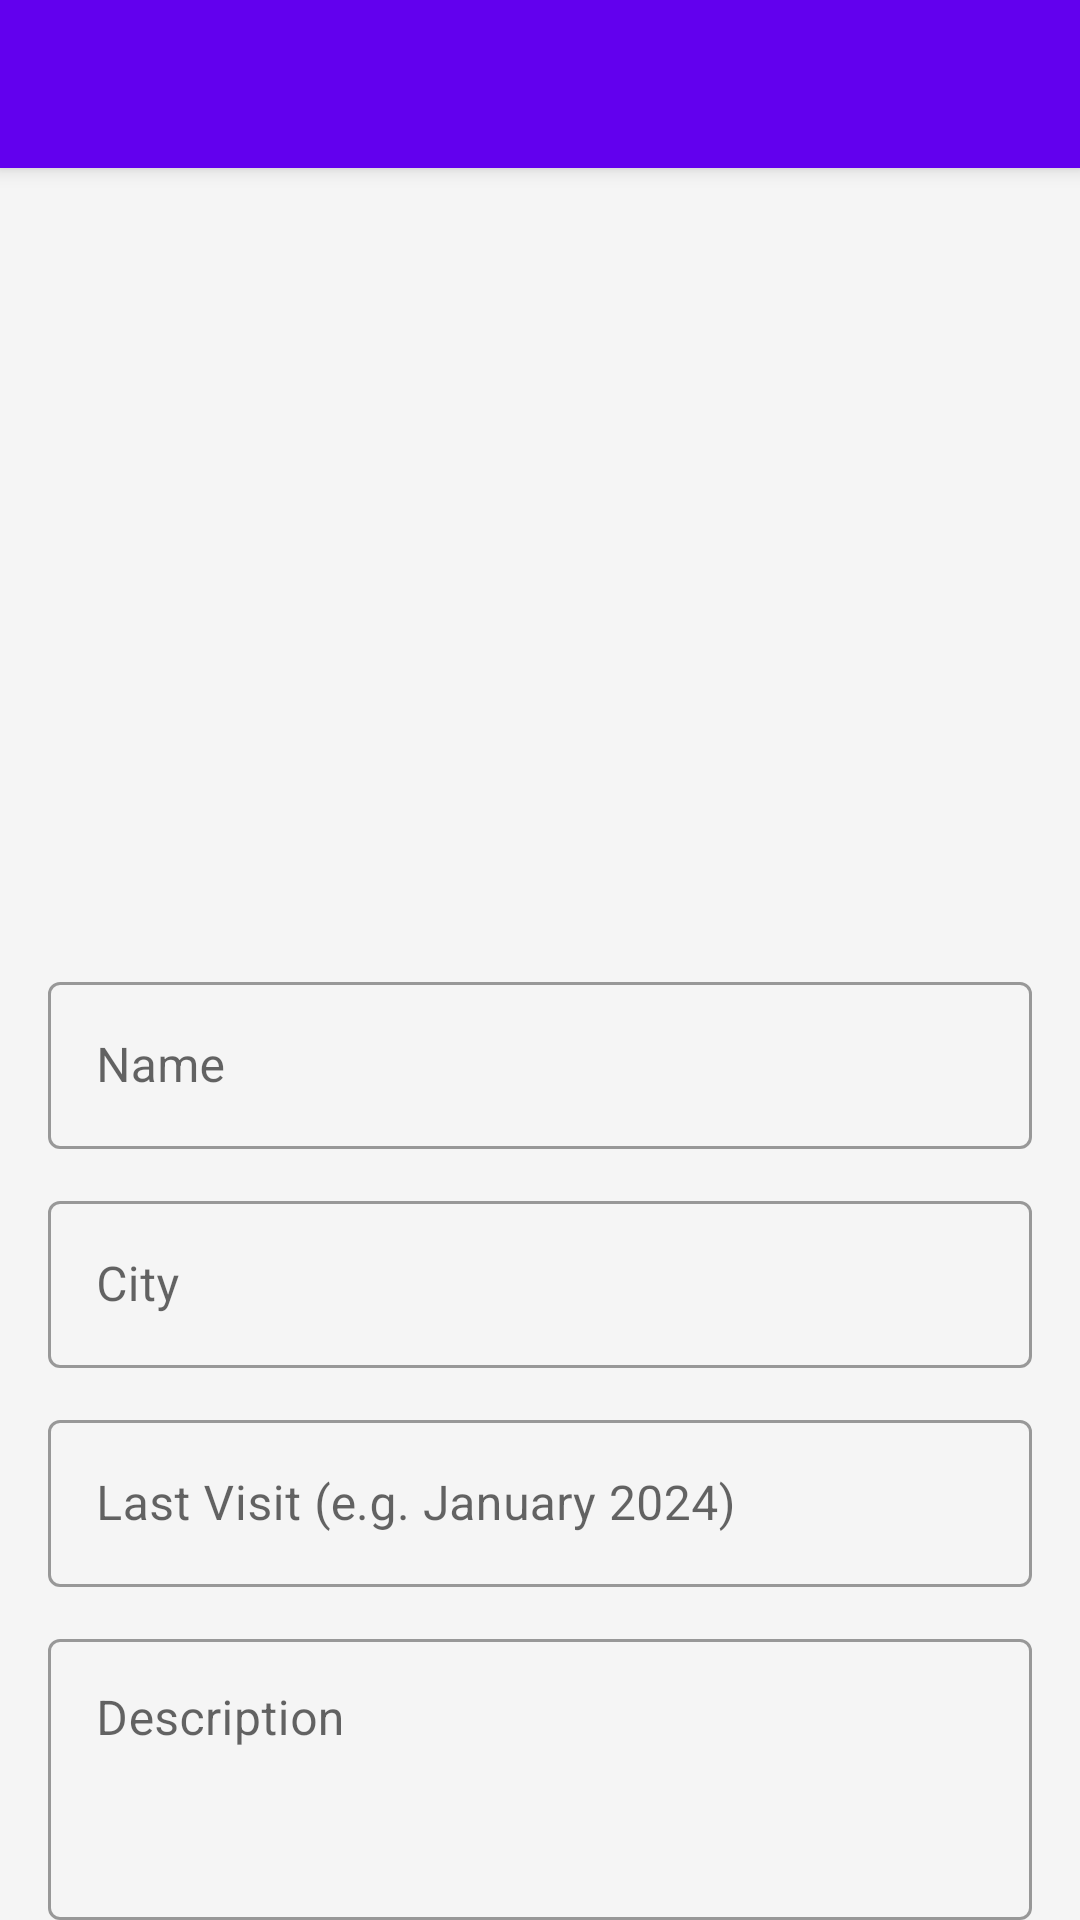

The Android layout XML behind this screen, and the referenced resources:
<!-- AndroidManifest.xml: application theme Theme.MydrawingappExtension -->
<!-- res/layout/activity_detail.xml -->
<?xml version="1.0" encoding="utf-8"?>
<androidx.coordinatorlayout.widget.CoordinatorLayout
    xmlns:android="http://schemas.android.com/apk/res/android"
    xmlns:app="http://schemas.android.com/apk/res-auto"
    android:id="@+id/coordinatorDetail"
    android:layout_width="match_parent"
    android:layout_height="match_parent"
    android:background="@color/background">

    <com.google.android.material.appbar.AppBarLayout
        android:layout_width="match_parent"
        android:layout_height="wrap_content"
        app:elevation="4dp">

        <androidx.appcompat.widget.Toolbar
            android:id="@+id/toolbarDetail"
            android:layout_width="match_parent"
            android:layout_height="?attr/actionBarSize"
            android:background="@color/colorPrimary"
            android:theme="@style/ThemeOverlay.AppCompat.Dark.ActionBar" />

    </com.google.android.material.appbar.AppBarLayout>

    <androidx.core.widget.NestedScrollView
        android:layout_width="match_parent"
        android:layout_height="match_parent"
        android:background="@color/background"
        app:layout_behavior="@string/appbar_scrolling_view_behavior">

        <LinearLayout
            android:layout_width="match_parent"
            android:layout_height="wrap_content"
            android:orientation="vertical">

            <ImageView
                android:id="@+id/imageDetail"
                android:layout_width="match_parent"
                android:layout_height="250dp"
                android:scaleType="centerCrop"
                android:contentDescription="@string/app_name" />

            <LinearLayout
                android:layout_width="match_parent"
                android:layout_height="wrap_content"
                android:orientation="vertical"
                android:padding="16dp">

                <com.google.android.material.textfield.TextInputLayout
                    android:id="@+id/tilName"
                    style="@style/Widget.MaterialComponents.TextInputLayout.OutlinedBox"
                    android:layout_width="match_parent"
                    android:layout_height="wrap_content"
                    android:layout_marginBottom="12dp"
                    android:hint="@string/hint_name">

                    <com.google.android.material.textfield.TextInputEditText
                        android:id="@+id/editTextName"
                        android:layout_width="match_parent"
                        android:layout_height="wrap_content"
                        android:inputType="textCapWords" />

                </com.google.android.material.textfield.TextInputLayout>

                <com.google.android.material.textfield.TextInputLayout
                    android:id="@+id/tilCity"
                    style="@style/Widget.MaterialComponents.TextInputLayout.OutlinedBox"
                    android:layout_width="match_parent"
                    android:layout_height="wrap_content"
                    android:layout_marginBottom="12dp"
                    android:hint="@string/hint_city">

                    <com.google.android.material.textfield.TextInputEditText
                        android:id="@+id/editTextCity"
                        android:layout_width="match_parent"
                        android:layout_height="wrap_content"
                        android:inputType="textCapWords" />

                </com.google.android.material.textfield.TextInputLayout>

                <com.google.android.material.textfield.TextInputLayout
                    android:id="@+id/tilLastVisit"
                    style="@style/Widget.MaterialComponents.TextInputLayout.OutlinedBox"
                    android:layout_width="match_parent"
                    android:layout_height="wrap_content"
                    android:layout_marginBottom="12dp"
                    android:hint="@string/hint_last_visit">

                    <com.google.android.material.textfield.TextInputEditText
                        android:id="@+id/editTextLastVisit"
                        android:layout_width="match_parent"
                        android:layout_height="wrap_content"
                        android:focusable="false"
                        android:focusableInTouchMode="false"
                        android:clickable="true"
                        android:cursorVisible="false" />

                </com.google.android.material.textfield.TextInputLayout>

                <com.google.android.material.textfield.TextInputLayout
                    android:id="@+id/tilDescription"
                    style="@style/Widget.MaterialComponents.TextInputLayout.OutlinedBox"
                    android:layout_width="match_parent"
                    android:layout_height="wrap_content"
                    android:layout_marginBottom="12dp"
                    android:hint="@string/hint_description">

                    <com.google.android.material.textfield.TextInputEditText
                        android:id="@+id/editTextDescription"
                        android:layout_width="match_parent"
                        android:layout_height="wrap_content"
                        android:inputType="textMultiLine"
                        android:minLines="3"
                        android:gravity="top|start" />

                </com.google.android.material.textfield.TextInputLayout>

                <TextView
                    android:layout_width="wrap_content"
                    android:layout_height="wrap_content"
                    android:text="@string/label_rating"
                    android:textSize="14sp"
                    android:textColor="@color/textSecondary"
                    android:layout_marginBottom="4dp" />

                <RatingBar
                    android:id="@+id/ratingBarDetail"
                    android:layout_width="wrap_content"
                    android:layout_height="wrap_content"
                    android:numStars="5"
                    android:stepSize="0.5"
                    android:layout_marginBottom="16dp" />

                <com.google.android.material.switchmaterial.SwitchMaterial
                    android:id="@+id/switchVisited"
                    android:layout_width="wrap_content"
                    android:layout_height="wrap_content"
                    android:layout_marginBottom="16dp"
                    android:text="@string/label_visited_no" />

            </LinearLayout>
        </LinearLayout>
    </androidx.core.widget.NestedScrollView>

</androidx.coordinatorlayout.widget.CoordinatorLayout>
<!-- resources referenced by this layout -->
<resources>
  <color name="background">#FFF5F5F5</color>
  <color name="colorPrimary">#FF6200EE</color>
  <color name="textSecondary">#FF757575</color>
  <string name="app_name">My Locations</string>
  <string name="hint_city">City</string>
  <string name="hint_description">Description</string>
  <string name="hint_last_visit">Last Visit (e.g. January 2024)</string>
  <string name="hint_name">Name</string>
  <string name="label_rating">Rating</string>
  <string name="label_visited_no">Not Visited</string>
  <style name="Theme.MydrawingappExtension" parent="Theme.MaterialComponents.Light.NoActionBar" />
</resources>
